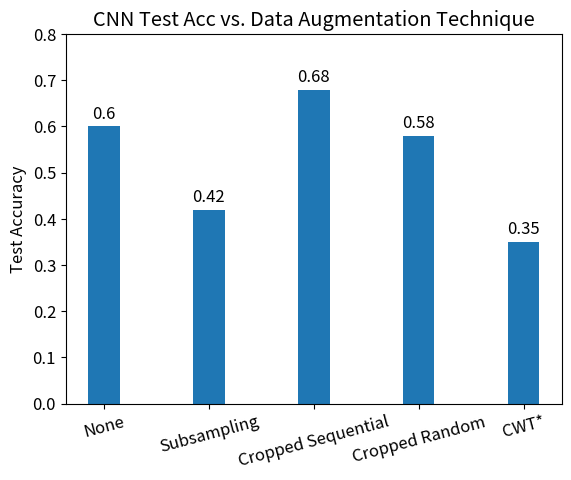
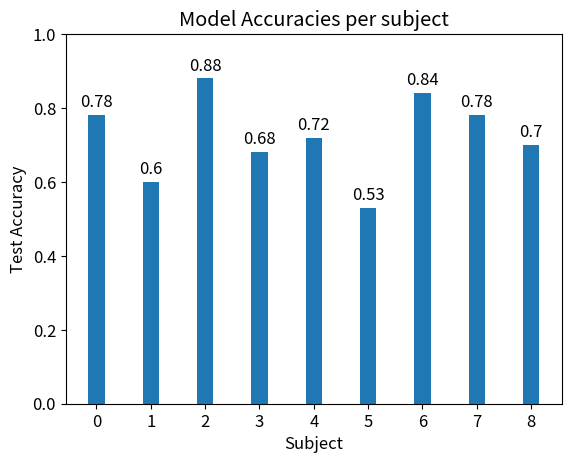
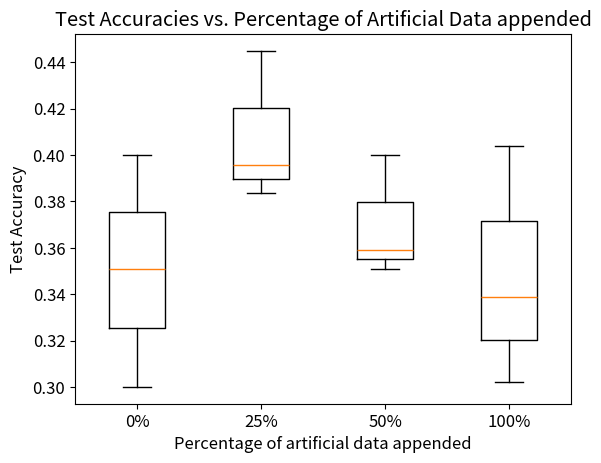

Generate these figures, in order, with matplotlib:
import matplotlib.pyplot as plt 
plt.rcParams.update({'font.size': 12})
import numpy as np

def autolabel(rects,ax):
    """Attach a text label above each bar in *rects*, displaying its height.
    
    Inputs:
    rects: matplotlib BarContainer object
    ax: axis object
    """
    
    for rect in rects:
        height = rect.get_height()
        ax.annotate('{}'.format(height),
                    xy=(rect.get_x() + rect.get_width() / 2, height),
                    xytext=(0, 3),  # 3 points vertical offset
                    textcoords="offset points",
                    ha='center', va='bottom')
def plot_overall():
    '''
    Plots ShallowCNN performance on different data augmentation methods
    '''
    data_augment_labels = ['None','Subsampling','Cropped Sequential','Cropped Random', 'CWT*']
    test_accs_augment = [0.6,0.42,0.68,0.58, 0.35]

    x = np.arange(len(data_augment_labels))

    width=0.3
    fig1, ax = plt.subplots()
    rects1 = ax.bar(x, test_accs_augment, width, label='Acc')
    ax.set_ylabel("Test Accuracy")
    ax.set_xticks(x)
    ax.set_xticklabels(data_augment_labels,rotation=15)
    ax.set_title('CNN Test Acc vs. Data Augmentation Technique')
    ax.set_ylim([0,0.8])
    autolabel(rects1,ax)

    #fig.tight_layout()
    #plt.show()

def plot_subject():
    '''
    Plots Shallow CNN performance per subject with cropped sequential
    data augmentation
    '''
    subject_acc = [0.78,0.6,0.88,0.68,0.72,0.53,0.84,0.78,0.70]
    subject_labels = np.arange(9)

    x = np.arange(len(subject_labels))

    width = 0.3
    fig2,ax = plt.subplots()
    rects1 = ax.bar(x,subject_acc, width, label='Acc')
    ax.set_ylabel("Test Accuracy")
    ax.set_xlabel("Subject")
    ax.set_xticks(x)
    ax.set_xticklabels(subject_labels)
    ax.set_title('Model Accuracies per subject')
    ax.set_ylim([0,1])
    autolabel(rects1,ax)

def plot_artificial_data():
    '''
    Plots the boxplots with ratios of artificial data appended
    '''
    zero_append = [0.3510,0.40,0.30]
    quarter_append = [0.3837,0.4449,0.3959]
    half_append = [0.4,0.3592,0.351]
    full_append = [0.302,0.3388,0.4041]

    data = [zero_append,quarter_append,half_append,full_append]
    fig3,ax = plt.subplots()
    ax.boxplot(data)
    ax.set_xticklabels([r'{}%'.format(i) for i in [0,25,50,100]])
    ax.set_ylabel('Test Accuracy')
    ax.set_title('Test Accuracies vs. Percentage of Artificial Data appended')
    ax.set_xlabel('Percentage of artificial data appended')

def main():
    plot_overall()
    plot_subject()
    plot_artificial_data()
    plt.show()
if __name__ == "__main__":
    main()